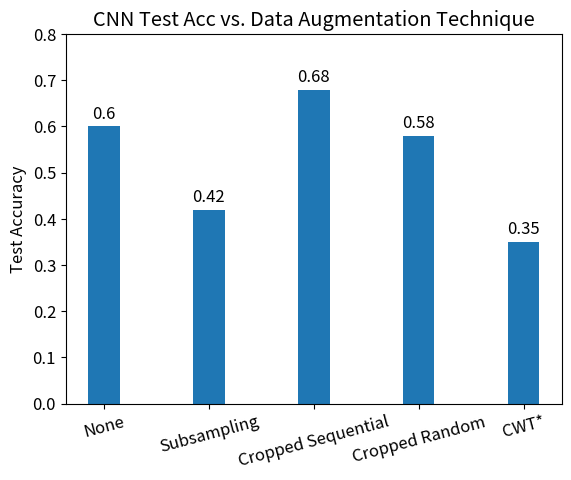
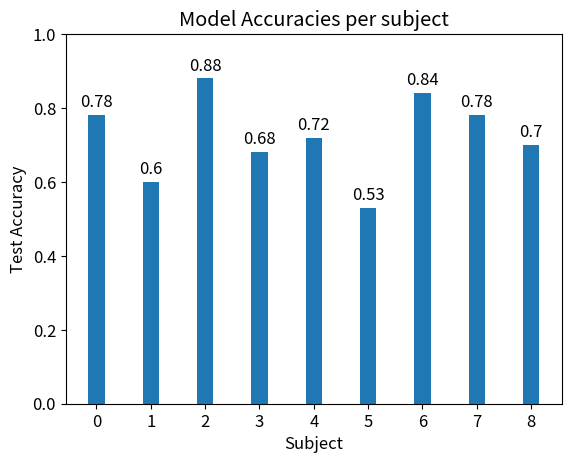
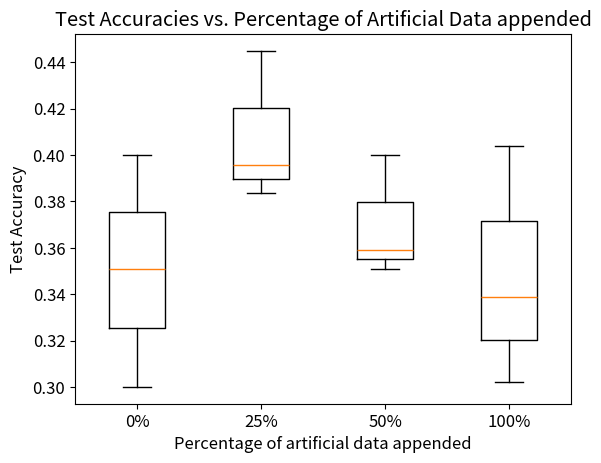

Generate these figures, in order, with matplotlib:
import matplotlib.pyplot as plt 
plt.rcParams.update({'font.size': 12})
import numpy as np

def autolabel(rects,ax):
    """Attach a text label above each bar in *rects*, displaying its height.
    
    Inputs:
    rects: matplotlib BarContainer object
    ax: axis object
    """
    
    for rect in rects:
        height = rect.get_height()
        ax.annotate('{}'.format(height),
                    xy=(rect.get_x() + rect.get_width() / 2, height),
                    xytext=(0, 3),  # 3 points vertical offset
                    textcoords="offset points",
                    ha='center', va='bottom')
def plot_overall():
    '''
    Plots ShallowCNN performance on different data augmentation methods
    '''
    data_augment_labels = ['None','Subsampling','Cropped Sequential','Cropped Random', 'CWT*']
    test_accs_augment = [0.6,0.42,0.68,0.58, 0.35]

    x = np.arange(len(data_augment_labels))

    width=0.3
    fig1, ax = plt.subplots()
    rects1 = ax.bar(x, test_accs_augment, width, label='Acc')
    ax.set_ylabel("Test Accuracy")
    ax.set_xticks(x)
    ax.set_xticklabels(data_augment_labels,rotation=15)
    ax.set_title('CNN Test Acc vs. Data Augmentation Technique')
    ax.set_ylim([0,0.8])
    autolabel(rects1,ax)

    #fig.tight_layout()
    #plt.show()

def plot_subject():
    '''
    Plots Shallow CNN performance per subject with cropped sequential
    data augmentation
    '''
    subject_acc = [0.78,0.6,0.88,0.68,0.72,0.53,0.84,0.78,0.70]
    subject_labels = np.arange(9)

    x = np.arange(len(subject_labels))

    width = 0.3
    fig2,ax = plt.subplots()
    rects1 = ax.bar(x,subject_acc, width, label='Acc')
    ax.set_ylabel("Test Accuracy")
    ax.set_xlabel("Subject")
    ax.set_xticks(x)
    ax.set_xticklabels(subject_labels)
    ax.set_title('Model Accuracies per subject')
    ax.set_ylim([0,1])
    autolabel(rects1,ax)

def plot_artificial_data():
    '''
    Plots the boxplots with ratios of artificial data appended
    '''
    zero_append = [0.3510,0.40,0.30]
    quarter_append = [0.3837,0.4449,0.3959]
    half_append = [0.4,0.3592,0.351]
    full_append = [0.302,0.3388,0.4041]

    data = [zero_append,quarter_append,half_append,full_append]
    fig3,ax = plt.subplots()
    ax.boxplot(data)
    ax.set_xticklabels([r'{}%'.format(i) for i in [0,25,50,100]])
    ax.set_ylabel('Test Accuracy')
    ax.set_title('Test Accuracies vs. Percentage of Artificial Data appended')
    ax.set_xlabel('Percentage of artificial data appended')

def main():
    plot_overall()
    plot_subject()
    plot_artificial_data()
    plt.show()
if __name__ == "__main__":
    main()